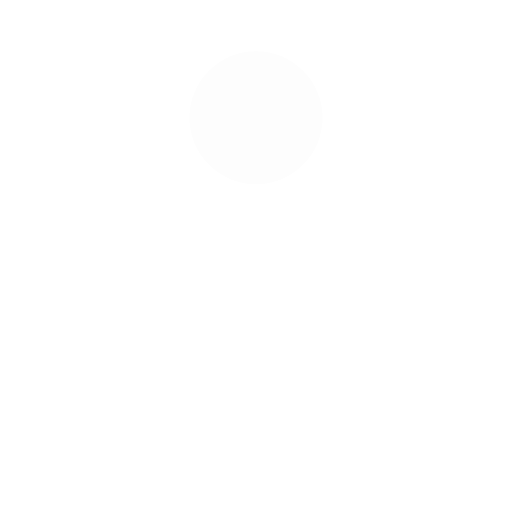
t = 0.00 s
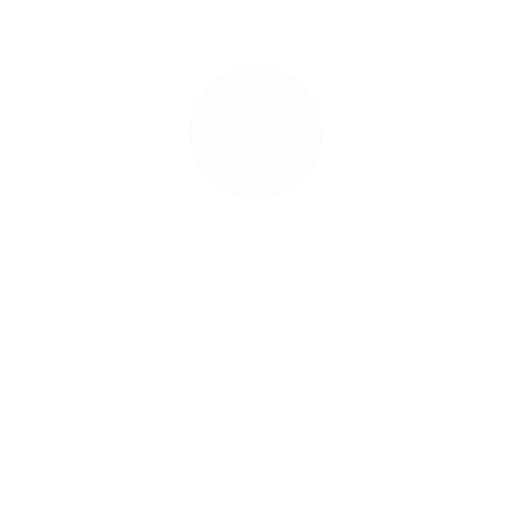
t = 0.13 s
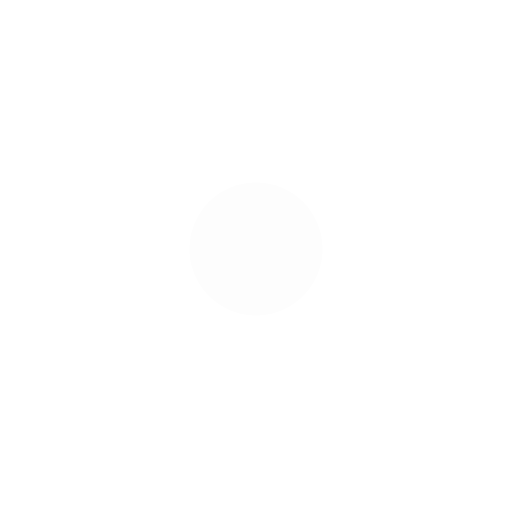
t = 0.38 s
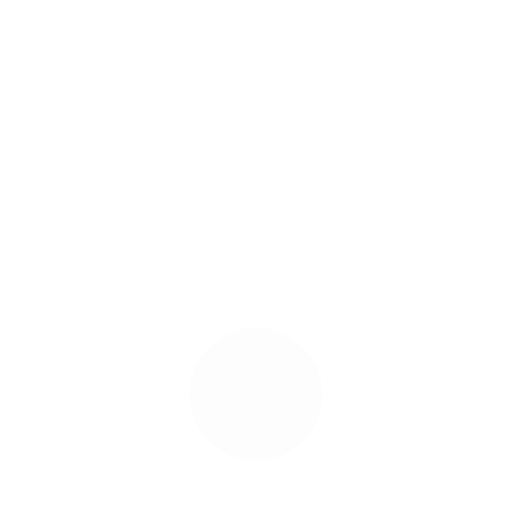
t = 0.50 s
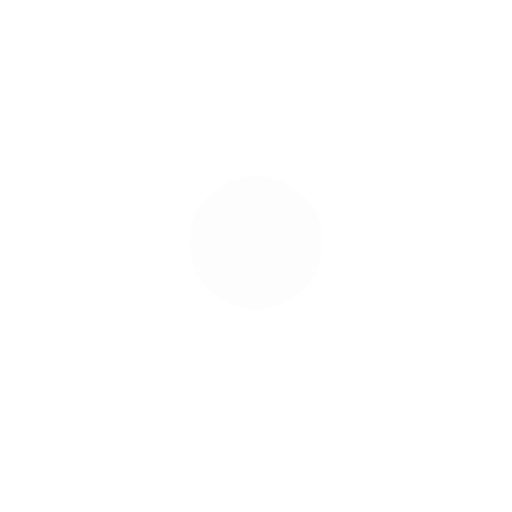
t = 0.63 s
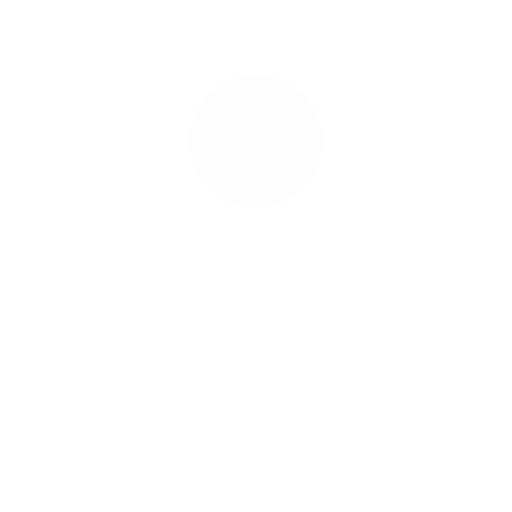
t = 0.88 s

The animated SVG that drew these frames (rendered in a browser with its animation timeline set to each time). Animation: 1 SMIL element (animate=1); one cycle of 1.00 s, repeats indefinitely.

<svg width="200px"  height="200px"  xmlns="http://www.w3.org/2000/svg" viewBox="0 0 100 100" preserveAspectRatio="xMidYMid" class="lds-ball" style="background: none;"><circle cx="50" ng-attr-cy="{{config.cy}}" ng-attr-r="{{config.radius}}" ng-attr-fill="{{config.color}}" cy="32.9374" r="13" fill="#fdfdfd"><animate attributeName="cy" calcMode="spline" values="23;77;23" keyTimes="0;0.5;1" dur="1" keySplines="0.45 0 0.9 0.55;0 0.45 0.55 0.9" begin="0s" repeatCount="indefinite"></animate></circle></svg>